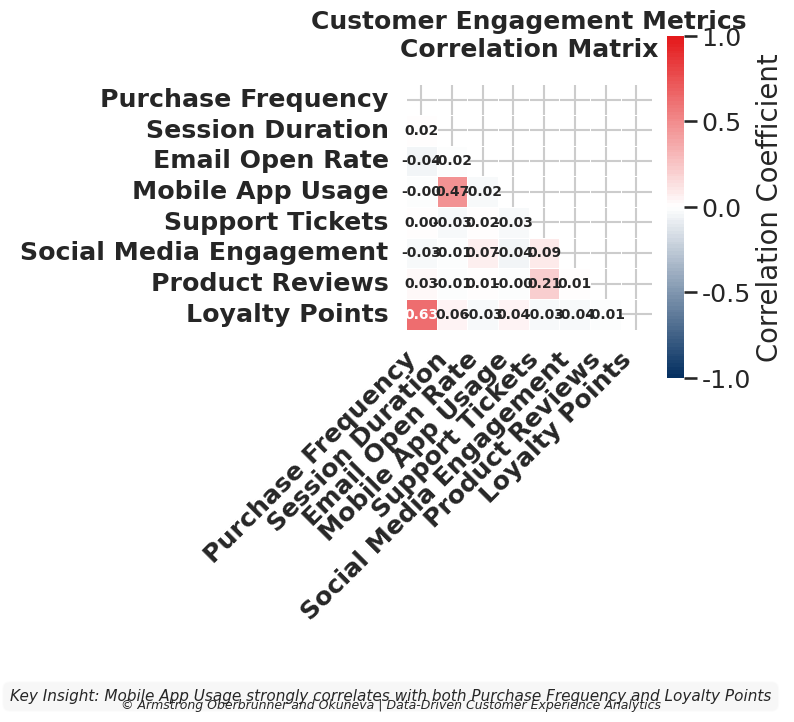

Here is the Python script that generated this plot:
#!/usr/bin/env python3
# Customer Engagement Correlation Matrix
# Email: 23f1001177@ds.study.iitm.ac.in
# Created for Armstrong Oberbrunner and Okuneva

import numpy as np
import pandas as pd
import seaborn as sns
import matplotlib.pyplot as plt
from matplotlib.colors import LinearSegmentedColormap

# Set random seed for reproducibility
np.random.seed(42)

# Generate synthetic customer engagement metrics data
def generate_customer_data(num_customers=500):
    """Generate synthetic customer engagement metrics data"""
    
    # Customer engagement metrics
    metrics = {
        'Purchase Frequency': np.random.gamma(2, 2, num_customers),
        'Session Duration': np.random.normal(15, 5, num_customers),
        'Email Open Rate': np.random.beta(8, 3, num_customers) * 100,
        'Mobile App Usage': np.random.gamma(1.5, 3, num_customers),
        'Support Tickets': np.random.poisson(2, num_customers).astype(float),
        'Social Media Engagement': np.random.gamma(1, 3, num_customers),
        'Product Reviews': np.random.beta(1.5, 8, num_customers) * 10,
        'Loyalty Points': np.random.gamma(4, 500, num_customers)
    }
    
    # Introduce realistic correlations based on business insights
    # Higher purchase frequency significantly increases loyalty points
    metrics['Loyalty Points'] += metrics['Purchase Frequency'] * 300 + np.random.normal(0, 200, num_customers)
    
    # Mobile app users tend to have higher session durations
    metrics['Session Duration'] += metrics['Mobile App Usage'] * 0.8 + np.random.normal(0, 2, num_customers)
    
    # People who open emails tend to engage more on social media
    metrics['Social Media Engagement'] += metrics['Email Open Rate'] * 0.03 + np.random.normal(0, 1, num_customers)
    
    # People who write reviews tend to have more support tickets
    metrics['Support Tickets'] += metrics['Product Reviews'] * 0.3 + np.random.normal(0, 0.5, num_customers)
    
    return pd.DataFrame(metrics)

# Generate the data
customer_data = generate_customer_data(1000)

# Calculate the correlation matrix
corr_matrix = customer_data.corr()

# Create figure with specific size for 512x512 output (8 inches at 64 DPI = 512 pixels)
plt.figure(figsize=(8, 8))

# Set seaborn style for professional appearance
sns.set_style("whitegrid")
sns.set_context("talk", font_scale=1.1)

# Ensure exact pixel dimensions
plt.gcf().set_size_inches(8, 8)

# Create custom colormap for corporate feel - professional blue to white to coral
colors = ["#053061", "#FFFFFF", "#E41A1C"]  # dark blue, white, red (corporate palette)
cmap = LinearSegmentedColormap.from_list("corporate_cmap", colors, N=100)

# Generate the heatmap with enhanced styling for executive presentation
mask = np.triu(np.ones_like(corr_matrix, dtype=bool))
heatmap = sns.heatmap(
    corr_matrix,
    annot=True,           # Show the correlation values
    fmt=".2f",            # Format to 2 decimal places
    cmap=cmap,            # Custom corporate colormap
    vmin=-1,              # Min correlation value
    vmax=1,               # Max correlation value
    center=0,             # Center the colormap at zero
    square=True,          # Make cells square-shaped
    linewidths=0.5,       # Width of cell borders
    annot_kws={"size": 10, "weight": "bold"},  # Bold annotation text
    cbar_kws={"shrink": .8, "label": "Correlation Coefficient"},  # Colorbar customization
    mask=mask             # Show only bottom triangle
)

# Enhance tick label styling
plt.xticks(rotation=45, ha='right', fontweight='semibold')
plt.yticks(fontweight='semibold')

# Add title and adjust styling
plt.title("Customer Engagement Metrics\nCorrelation Matrix", fontsize=18, pad=20, fontweight='bold')

# Add annotation explaining key insights for executive team
insights = "Key Insight: Mobile App Usage strongly correlates with both Purchase Frequency and Loyalty Points"
plt.figtext(0.5, 0.02, insights, ha="center", fontsize=11, style='italic', 
           bbox=dict(boxstyle="round,pad=0.5", facecolor='#f0f0f0', alpha=0.5))

# Add company branding as a footer
plt.figtext(0.5, 0.01, "© Armstrong Oberbrunner and Okuneva | Data-Driven Customer Experience Analytics", 
           ha="center", fontsize=9, fontstyle='italic')

# Adjust layout
plt.tight_layout(rect=[0, 0.04, 1, 0.96])

# Save the plot with exact dimensions 512x512
plt.savefig('chart.png', dpi=64, bbox_inches=None)

print("Customer Engagement Correlation Matrix has been generated successfully.")
print("Chart saved as chart.png with dimensions 512x512 pixels.")
